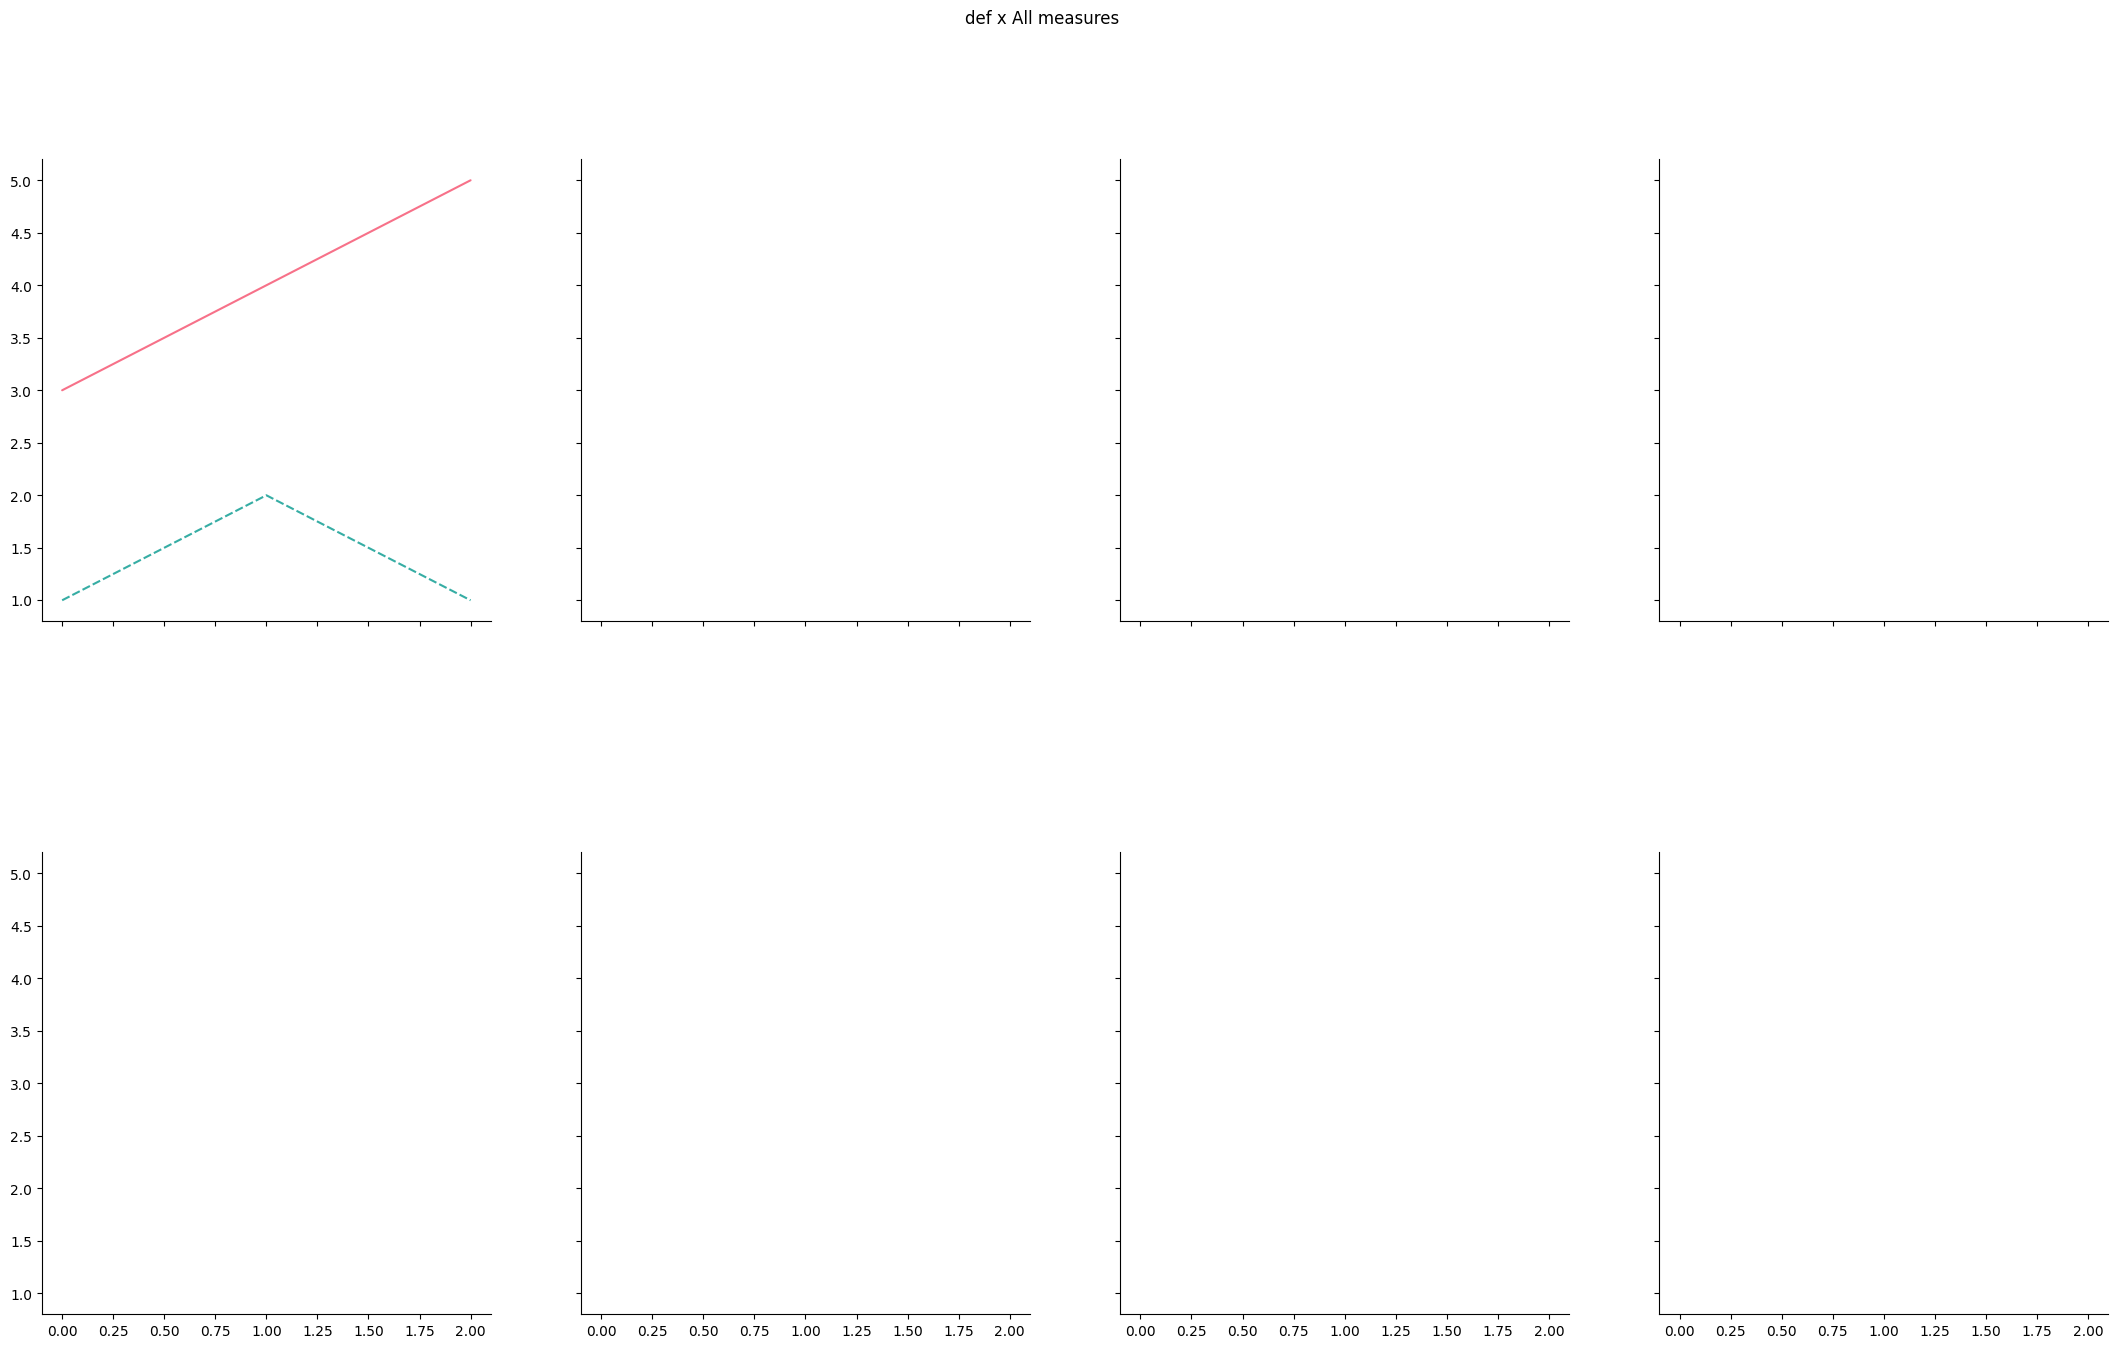

This figure's Python source: (Note: this script raises an exception after producing the figure.)
import pandas as pd
import matplotlib.pyplot as plt
import seaborn as sns
from random import randint
import itertools
from math import sqrt
import numpy as np


class RelationshipPlot():
    def __init__(self, data, core_column:str, relation_columns:list, legend:bool = False, palette:str = "husl", dir:str = None, resolution:list = [1920, 1080]):
        self.data = data
        self.core_column = core_column
        self.relation_columns = relation_columns
        self.legend = legend
        self.palette = palette
        self.directory = dir
        self.resolution = resolution


    def divisorGenerator(self, n):
        large_divisors = []
        for i in range(1, int(sqrt(n) + 1)):
            if n % i == 0:
                yield i
                if i*i != n:
                    large_divisors.append(n / i)
        for divisor in reversed(large_divisors):
            yield int(divisor)

    def calculate_matrix(self):
        x = 0
        y = 0
        num_columns = len(self.relation_columns)
        if num_columns <= 0:
            raise ValueError
        if num_columns <= 3:
            x = 1
            y = num_columns
            return x, y

        sqrt_num = sqrt(num_columns)
        if sqrt_num == int(sqrt_num):
            x = sqrt_num
            y = sqrt_num
            return x, y

        divisors = [i for i in self.divisorGenerator(num_columns)]
        if len(divisors) == 2:
            num_columns = num_columns+1

            divisors = [i for i in self.divisorGenerator(num_columns)]
        pairs = []
        old_diff = num_columns * num_columns

        for d1 in divisors:
            for d2 in divisors:
                if d1*d2 == num_columns:
                    diff = d1-d2
                    if diff < old_diff and d1 < d2:
                        x = d1
                        y = d2
        return x, y


    def create_fig(self):

        x, y = self.calculate_matrix()
        fig, axes = plt.subplots(x, y, sharex = True, sharey = True, figsize=(self.resolution[0]/72,self.resolution[1]/72))

        fig.subplots_adjust(hspace=0.5)
        fig.suptitle("{} x All measures".format(self.core_column))

        return fig, axes

    def create_plots(self):

        x, y = self.calculate_matrix()
        fig, axes = self.create_fig()
        sns.set_style("ticks")
        sns.despine()
        relation_columns = self.relation_columns
        core_column = self.core_column
        df = self.data

        n_grids = x * y
        xlist = []
        ylist = []

        for i in range(0, x):
            xlist.append(i)
        for i in range(0 , y):
            ylist.append(i)

        product = list(itertools.product(xlist, ylist))

        if len(relation_columns) == n_grids:

            for ax, feature in zip(axes.flatten(), relation_columns):
                sns.lineplot(data = df[[core_column, feature]], palette = self.palette, legend = self.legend, ax = ax)
                ax.set(title="{} x {}\ncorr = {}".format(core_column, feature, round(df[[core_column, feature]].corr()[core_column][1], 2)))
                sns.despine()

        if len(relation_columns) < n_grids:
            relation_columns.insert(0, core_column)
            axes_list = []

            for ax, feature in zip(axes.flatten(), relation_columns):
                axes_list.append(ax)

                if len(axes_list) == 1:
                    sns.lineplot(data = df[core_column], palette = self.palette, legend = self.legend, ax = ax)
                    ax.set(title="{}".format(core_column))
                    sns.despine()

                else:
                    sns.lineplot(data = df[[core_column, feature]], palette = self.palette, legend = self.legend, ax = ax)
                    ax.set(title="{} x {}\ncorr = {}".format(core_column, feature, round(df[[core_column, feature]].corr()[core_column][1], 2)))
                    sns.despine()
        if self.directory is not None:
            plt.savefig(self.directory, format = 'png')
        return plt.show()





def main():
    d = {'abc': [1, 2, 1], 'def': [3, 4, 5], 'ghi': [2, 1, 1], 'bla4': [1, 3, 5], 'bla5': [2, 1, 4], 'bla6': [1, 3, 4], 'bla7': [3, 1, 4], 'bla8': [1, 3, 2], 'bla9': [2, 3, 1]}

    df = pd.DataFrame(data = d)
    cl = RelationshipPlot(df, "def", ["abc", "ghi", "bla4", "bla5", "bla6", "bla7", "bla8", "bla9"], dir = "images/relation_teste.png")
    plots = cl.create_plots()
    return plots


if __name__ == "__main__":
    main()
